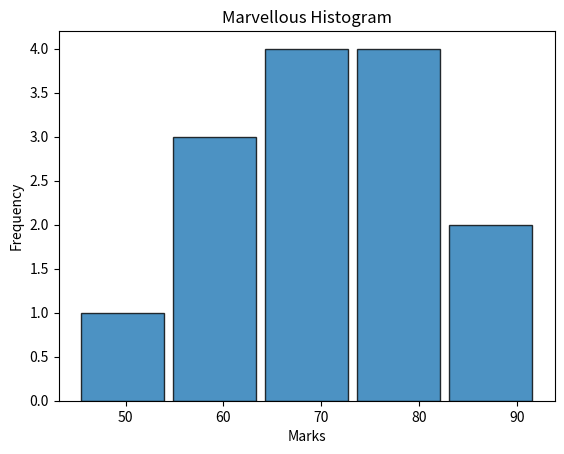

This chart was generated by the following Python code:
import matplotlib.pyplot as plt

def main():
   
    marks = [45,55,60,62,65,67,70,72,75,78,80,82,85,92]

    plt.hist(
        marks,                  #Continuous Data
        bins = 5,               #Number of Groups
        edgecolor = "black",    #Boarder color
        alpha = 0.8,            #Transperency
        rwidth= 0.9             #Relative width of bars
    )

    plt.title("Marvellous Histogram")
    plt.xlabel("Marks")
    plt.ylabel("Frequency")

    plt.show()
    
if __name__ == "__main__":
    main()
